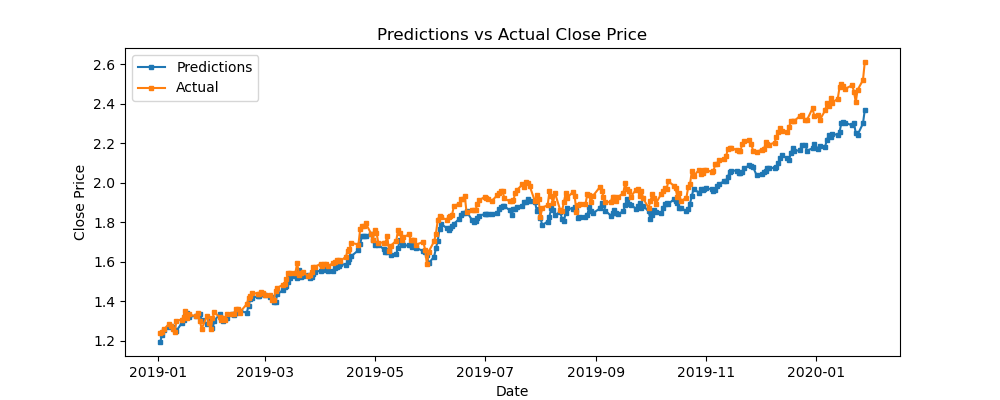

Values plotted in this chart, from the file beside it:
predictions, actual, difference
1.194, 1.241, -0.04712
1.231, 1.244, -0.01339
1.254, 1.258, -0.004787
1.269, 1.287, -0.01774
1.278, 1.274, 0.003836
1.27, 1.258, 0.01139
1.255, 1.244, 0.01143
1.25, 1.301, -0.05058
1.291, 1.308, -0.01728
1.306, 1.322, -0.01674
1.326, 1.353, -0.02738
1.34, 1.314, 0.02638
1.321, 1.334, -0.01305
1.328, 1.324, 0.004321
1.332, 1.343, -0.0108
1.334, 1.302, 0.03117
1.306, 1.261, 0.04532
1.285, 1.328, -0.04294
1.299, 1.29, 0.009014
1.284, 1.258, 0.02649
1.264, 1.315, -0.05115
1.303, 1.344, -0.04096
1.334, 1.321, 0.01338
1.317, 1.306, 0.0109
1.299, 1.314, -0.01487
1.31, 1.306, 0.004503
1.317, 1.337, -0.02083
1.335, 1.336, -0.0004955
1.333, 1.338, -0.004996
1.34, 1.363, -0.02343
1.353, 1.362, -0.008628
1.354, 1.342, 0.01116
1.342, 1.386, -0.04436
1.376, 1.416, -0.04013
1.411, 1.428, -0.0169
1.418, 1.443, -0.02533
1.425, 1.439, -0.01394
1.427, 1.437, -0.009725
1.436, 1.446, -0.01077
1.44, 1.441, -0.0016
1.434, 1.43, 0.003683
1.424, 1.431, -0.007201
1.421, 1.405, 0.01608
1.395, 1.407, -0.0127
1.398, 1.452, -0.05393
1.435, 1.467, -0.03203
1.457, 1.484, -0.02741
1.471, 1.486, -0.01525
1.477, 1.512, -0.03433
1.499, 1.544, -0.04511
1.52, 1.545, -0.02513
1.526, 1.543, -0.01658
1.52, 1.595, -0.07477
1.556, 1.534, 0.02244
1.524, 1.546, -0.02152
1.527, 1.55, -0.02294
1.532, 1.528, 0.003902
1.519, 1.531, -0.0124
1.522, 1.551, -0.02863
1.538, 1.572, -0.03337
... 210 more rows
